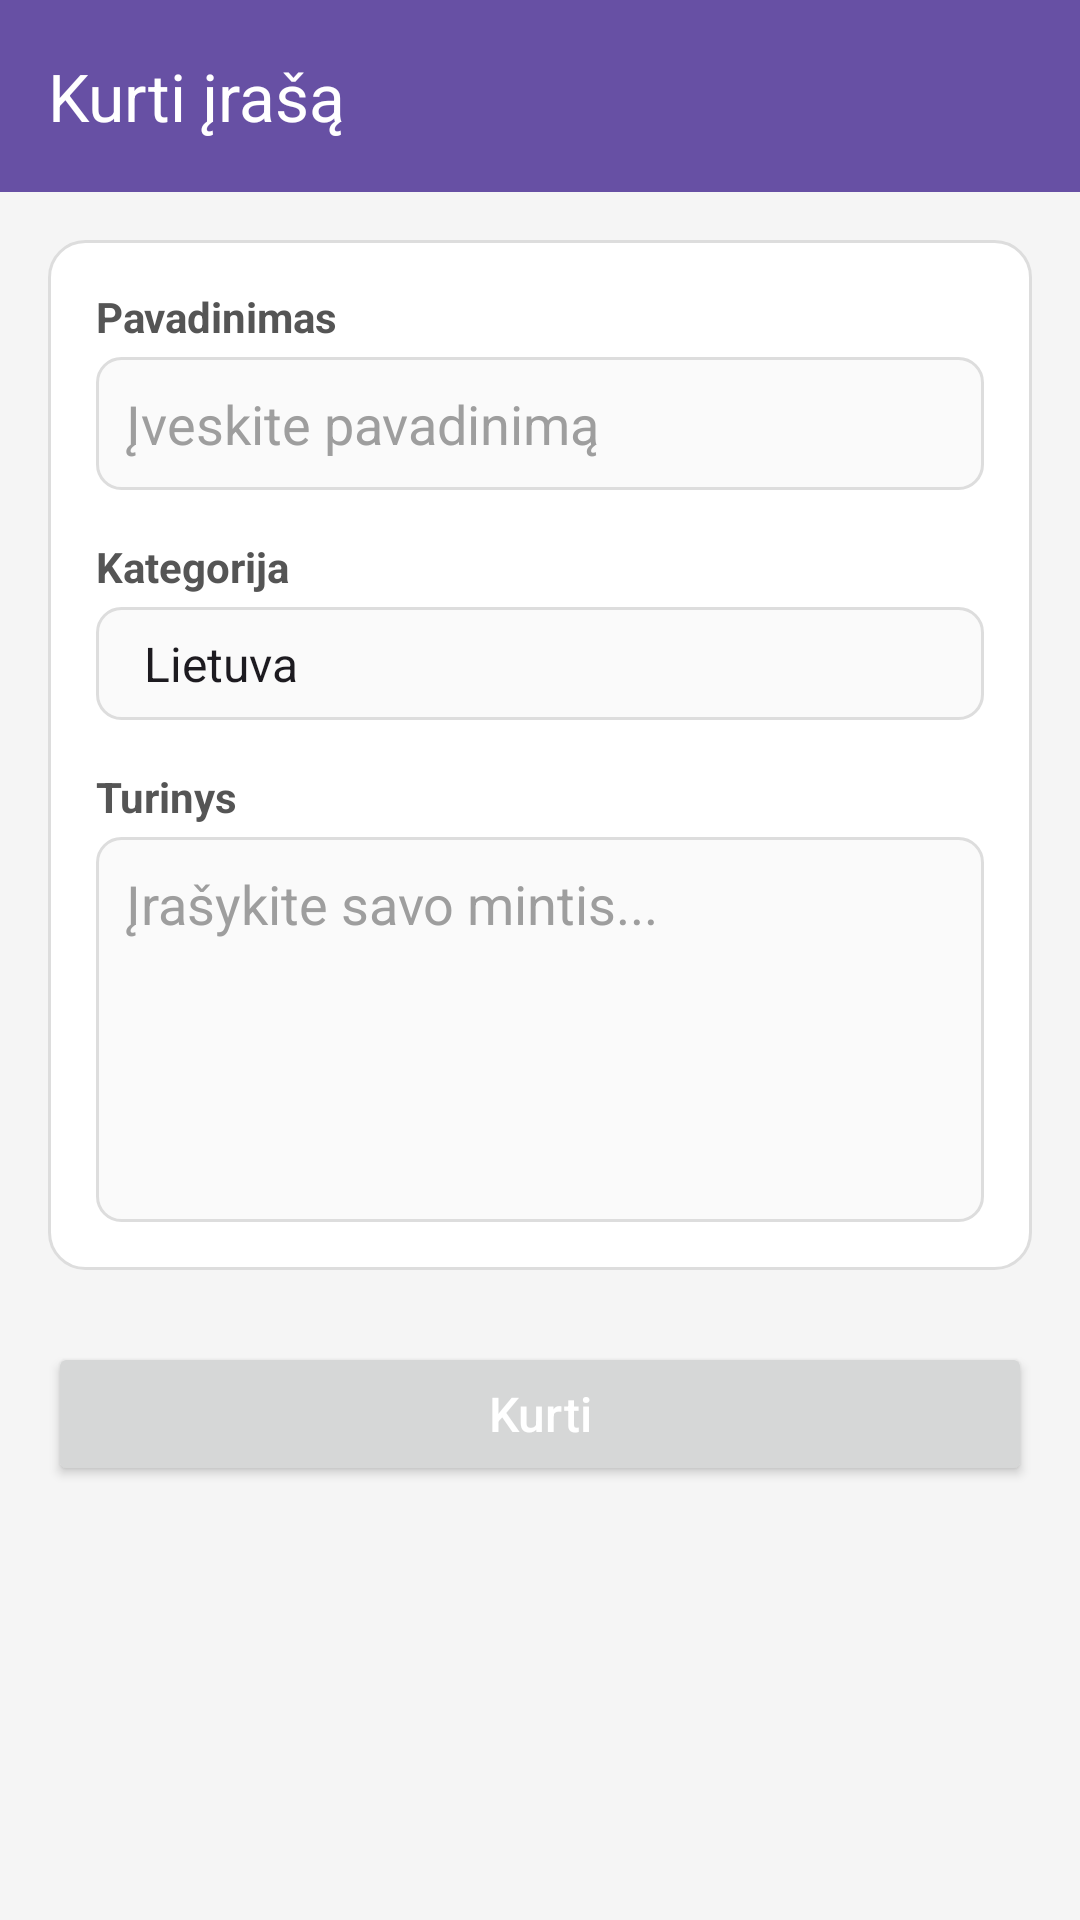

Reconstruct the res/layout file that produces this screen, plus the resources it refers to.
<!-- AndroidManifest.xml: application theme Theme.ISPK_PROJEKTAS -->
<!-- res/layout/activity_create_forum.xml -->
<?xml version="1.0" encoding="utf-8"?>
<LinearLayout
    xmlns:android="http://schemas.android.com/apk/res/android"
    xmlns:tools="http://schemas.android.com/tools"
    xmlns:app="http://schemas.android.com/apk/res-auto"
    android:layout_width="match_parent"
    android:layout_height="match_parent"
    android:orientation="vertical"
    android:background="#F5F5F5"
    tools:context="CreateForum">

    <androidx.appcompat.widget.Toolbar
        android:id="@+id/toolbar"
        android:layout_width="match_parent"
        android:layout_height="?attr/actionBarSize"
        android:background="?attr/colorPrimary"
        app:title="Kurti įrašą"
        app:titleTextColor="@android:color/white"
        app:navigationIcon="@drawable/arrow_back" />

    <LinearLayout
        android:id="@+id/main"
        android:layout_width="match_parent"
        android:layout_height="wrap_content"
        android:orientation="vertical"
        android:padding="16dp">

        <LinearLayout
            android:layout_width="match_parent"
            android:layout_height="wrap_content"
            android:orientation="vertical"
            android:padding="16dp"
            android:background="@drawable/bg_card"
            android:layout_marginBottom="16dp">

            
            <TextView
                android:id="@+id/textView2"
                android:layout_width="match_parent"
                android:layout_height="wrap_content"
                android:text="Pavadinimas"
                android:textSize="14sp"
                android:textStyle="bold"
                android:textColor="#555555"
                android:paddingBottom="4dp" />

            <EditText
                android:id="@+id/editTitle"
                android:layout_width="match_parent"
                android:layout_height="wrap_content"
                android:background="@drawable/bg_input"
                android:padding="10dp"
                android:hint="Įveskite pavadinimą"
                android:textColor="#212121"
                android:textColorHint="#9E9E9E"
                android:layout_marginBottom="16dp" />

            
            <TextView
                android:id="@+id/textView3"
                android:layout_width="match_parent"
                android:layout_height="wrap_content"
                android:text="Kategorija"
                android:textSize="14sp"
                android:textStyle="bold"
                android:textColor="#555555"
                android:paddingBottom="4dp" />

            <Spinner
                android:id="@+id/spinnerCategory"
                android:layout_width="match_parent"
                android:layout_height="wrap_content"
                android:background="@drawable/bg_input"
                android:padding="8dp"
                android:entries="@array/kategorijos"
                android:layout_marginBottom="16dp" />

            
            <TextView
                android:id="@+id/textView4"
                android:layout_width="match_parent"
                android:layout_height="wrap_content"
                android:text="Turinys"
                android:textSize="14sp"
                android:textStyle="bold"
                android:textColor="#555555"
                android:paddingBottom="4dp" />

            <EditText
                android:id="@+id/editContent"
                android:layout_width="match_parent"
                android:layout_height="wrap_content"
                android:minLines="5"
                android:maxLines="10"
                android:gravity="top|start"
                android:inputType="textMultiLine"
                android:scrollbars="vertical"
                android:background="@drawable/bg_input"
                android:padding="10dp"
                android:hint="Įrašykite savo mintis..."
                android:textColor="#212121"
                android:textColorHint="#9E9E9E" />

        </LinearLayout>

        
        <Button
            android:id="@+id/button"
            android:layout_width="match_parent"
            android:layout_height="wrap_content"
            android:text="Kurti"
            android:textAllCaps="false"
            android:textSize="16sp"
            android:layout_marginTop="8dp"
            android:textColor="#FFFFFF" />

    </LinearLayout>

</LinearLayout>
<!-- resources referenced by this layout -->
<resources>
  <string-array name="kategorijos">
          <item>Lietuva</item>
          <item>Pasaulis</item>
          <item>Politika</item>
          <item>Ekonomika ir verslas</item>
          <item>Technologijos ir mokslas</item>
          <item>Sportas</item>
          <item>Kultūra ir pramogos</item>
          <item>Sveikata ir gyvenimo būdas</item>
          <item>Nuomonės ir komentarai</item>
          <item>Įvykiai regione</item>
          <item>Kita</item>
      </string-array>
  <!-- drawable bg_card (drawable) -->
  <?xml version="1.0" encoding="utf-8"?>
  <shape xmlns:android="http://schemas.android.com/apk/res/android">
      <solid android:color="#FFFFFF" />
      <corners android:radius="12dp" />
      <padding
          android:left="4dp"
          android:top="4dp"
          android:right="4dp"
          android:bottom="4dp" />
      <stroke
          android:width="1dp"
          android:color="#DDDDDD" />
  </shape>
  <!-- drawable bg_input (drawable) -->
  <?xml version="1.0" encoding="utf-8"?>
  <shape xmlns:android="http://schemas.android.com/apk/res/android">
      <solid android:color="#FAFAFA" />
      <corners android:radius="8dp" />
      <stroke
          android:width="1dp"
          android:color="#DDDDDD" />
  </shape>
  <style name="Theme.ISPK_PROJEKTAS" parent="Base.Theme.ISPK_PROJEKTAS" />
  <style name="Base.Theme.ISPK_PROJEKTAS" parent="Theme.Material3.DayNight.NoActionBar">
          
          
      </style>
</resources>
